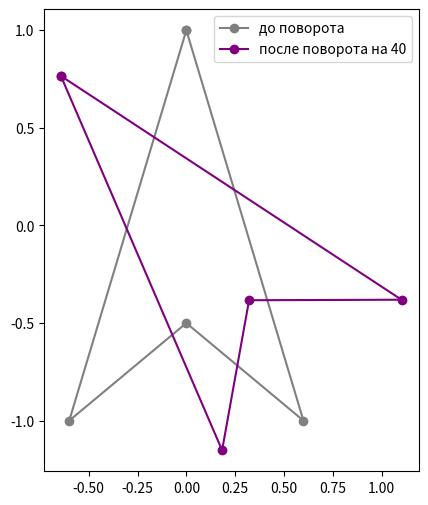
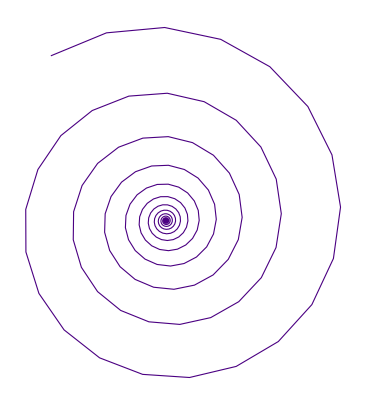

Reproduce these figures in Python, in order.
import math
import random
import cmath
import matplotlib.pyplot as plt


def to_polar(a, b):
    r = math.sqrt(a * a + b * b)
    phi = math.atan2(b, a)
    return r, phi


def to_algebraic(r, phi):
    a = r * math.cos(phi)
    b = r * math.sin(phi)
    return a, b


def check_level1():
    print("Уровень 1: конвертация")
    a, b = 3, -4
    r, phi = to_polar(a, b)
    a2, b2 = to_algebraic(r, phi)
    print("Исходное:", (a, b), "-> полярное:", (round(r, 4), round(phi, 4)),
          "-> обратно:", (round(a2, 4), round(b2, 4)))

    for _ in range(5):
        a = random.uniform(-10, 10)
        b = random.uniform(-10, 10)
        r1, phi1 = to_polar(a, b)
        r2, phi2 = cmath.polar(complex(a, b))
        assert math.isclose(r1, r2, rel_tol=1e-9)
        assert math.isclose(phi1, phi2, abs_tol=1e-9)

        a1, b1 = to_algebraic(r1, phi1)
        z3 = cmath.rect(r2, phi2)
        assert math.isclose(a1, z3.real, abs_tol=1e-9)
        assert math.isclose(b1, z3.imag, abs_tol=1e-9)
    print("Сверка с cmath пройдена.")
    print()


def power_demoivre(a, b, n):
    r, phi = to_polar(a, b)
    r_n = math.pow(r, n)
    phi_n = phi * n
    return to_algebraic(r_n, phi_n)


def check_level2_moivre():
    print("Уровень 2: формула Муавра")
    for _ in range(5):
        a = random.uniform(-5, 5)
        b = random.uniform(-5, 5)
        n = random.randint(1, 8)
        got = power_demoivre(a, b, n)
        expected = complex(a, b) ** n
        print(f"({a:.3f}+{b:.3f}i)^{n}: got=({got[0]:.4f}, {got[1]:.4f}) "
              f"vs expected=({expected.real:.4f}, {expected.imag:.4f})")
    print()


def rotate_shape(points, angle_deg):
    rot = cmath.rect(1, math.radians(angle_deg))
    result = []
    for x, y in points:
        z = complex(x, y) * rot
        result.append((z.real, z.imag))
    return result


def draw_shape(pts, color, label):
    closed = list(pts) + [pts[0]]
    xs, ys = zip(*closed)
    plt.plot(xs, ys, color=color, marker='o', label=label)


def check_rotation():
    print("Уровень 2: поворот корабля")
    ship = [(0, 1), (-0.6, -1), (0, -0.5), (0.6, -1)]
    rotated = rotate_shape(ship, 40)

    plt.figure(figsize=(6, 6))
    draw_shape(ship, 'gray', 'до поворота')
    draw_shape(rotated, 'purple', 'после поворота на 40')
    plt.gca().set_aspect('equal')
    plt.legend()
    plt.savefig("ship_rotation.png", dpi=120)
    plt.show()
    print("Сохранено ship_rotation.png")
    print()


def spirograph(turns=8, points_per_turn=200, growth=0.02, r0=1.0, delta_phi=0.3):
    total = turns * points_per_turn
    xs, ys = [], []
    for k in range(total):
        r_k = r0 * math.pow(1 + growth, k)
        phi_k = k * delta_phi
        a, b = to_algebraic(r_k, phi_k)
        xs.append(a)
        ys.append(b)
    return xs, ys


def check_spirograph():
    print("BOSS: спирограф")
    xs, ys = spirograph(turns=8, points_per_turn=200, growth=0.02, delta_phi=0.3)
    plt.figure(figsize=(5, 5))
    plt.plot(xs, ys, linewidth=0.8, color='indigo')
    plt.axis('off')
    plt.gca().set_aspect('equal')
    plt.savefig("spirograph.png", dpi=150)
    plt.show()
    print("Сохранено spirograph.png")
    print()


def check_tasks():
    print("Задачи 1-5")

    r, phi = to_polar(1, math.sqrt(3))
    print(f"Задача 1: r={r:.4f}, phi={phi:.4f} (ожидаем 2, pi/3={math.pi/3:.4f})")

    got = power_demoivre(1, 1, 10)
    print(f"Задача 2: (1+i)^10 = ({got[0]:.4f}, {got[1]:.4f}) (ожидаем (0, 32))")

    r1, phi1 = to_polar(-1, 3)
    r2, phi2 = to_polar(-math.sqrt(3), -2)
    print(f"Задача 3: z1: r={r1:.4f}, phi={phi1:.4f} ({math.degrees(phi1):.1f} deg)")
    print(f"          z2: r={r2:.4f}, phi={phi2:.4f} ({math.degrees(phi2):.1f} deg)")

    r_prod = 2 * 5
    phi_prod = math.radians(40 + 20)
    r_div = 2 / 5
    phi_div = math.radians(40 - 20)
    print(f"Задача 4: z1*z2 = {r_prod}(cos{math.degrees(phi_prod):.0f} + i sin{math.degrees(phi_prod):.0f})")
    print(f"          z1/z2 = {r_div}(cos{math.degrees(phi_div):.0f} + i sin{math.degrees(phi_div):.0f})")

    got5 = power_demoivre(math.sqrt(3) / 2, 0.5, 12)
    print(f"Задача 5: результат = ({got5[0]:.6f}, {got5[1]:.6f}) (ожидаем (1, 0))")
    print()


if __name__ == "__main__":
    check_tasks()
    check_level1()
    check_level2_moivre()
    check_rotation()
    check_spirograph()
